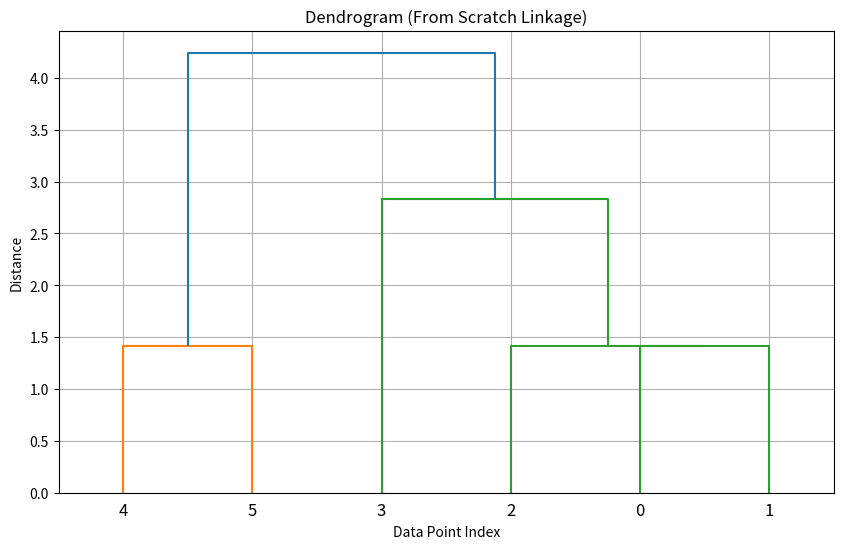

Reproduce this figure in Python.
'''import numpy as np
import matplotlib.pyplot as plt

data=np.array([
    [10,10],
    [80,70],
    [70,70],
    [20,30]
])

clusters=[[i]for i in range (len(data))]
history=[]

def euclidean(p1,p2):
    return np.linalg.norm(p1-p2)

def cluster_distance(c1,c2):
    return min(euclidean(data[i],data[j])for i in c1 for j in c2)
while len(clusters)>1:
    min_dist=float('inf')
    to_merge=(0,1)
    
    for i in range(len(clusters)):
        for j in range(i+1, len(clusters)):
            dist= cluster_distance(clusters[i],clusters[j],data)
            if dist< min_dist:
                min_dist= dist
                to_merge=(i,j)
                
    i,j=to_merge
    new_cluster=clusters[i]+clusters[j]
    history.append((clusters[i],clusters[j], min_dist))
    #print("mergeing clusters", clusters[i],"and",clusters[j],"with distance",round(min_dist,2))
    clusters.append(new_cluster)
    
    clusters.pop(max(i,j))
    clusters.pop(min(i,j))
   # clusters.append(new_cluster) 
print("\n final cluster(all points merged):")
print(clusters[0])     '''

import numpy as np
import matplotlib.pyplot as plt

# Step 1: Sample data
data = np.array([
    [1, 2],
    [2, 3],
    [3, 4],
    [5, 6],
    [8, 9],
    [9, 10]
])

# Step 2: Initial clusters = each point is its own cluster
clusters = [[i] for i in range(len(data))]
history = []

# Step 3: Compute distance between clusters
def euclidean(p1, p2):
    return np.linalg.norm(p1 - p2)

def cluster_distance(c1, c2, data):
    # Single linkage: min dist between any two points
    return min(euclidean(data[i], data[j]) for i in c1 for j in c2)

# Step 4: Agglomerative clustering loop
while len(clusters) > 1:
    min_dist = float('inf')
    to_merge = (0, 1)

    for i in range(len(clusters)):
        for j in range(i+1, len(clusters)):
            dist = cluster_distance(clusters[i], clusters[j], data)
            if dist < min_dist:
                min_dist = dist
                to_merge = (i, j)

    # Merge two closest clusters
    i, j = to_merge
    new_cluster = clusters[i] + clusters[j]
    history.append((clusters[i], clusters[j], min_dist))  # store for dendrogram
    clusters.append(new_cluster)

    # Remove old clusters
    clusters.pop(max(i, j))
    clusters.pop(min(i, j))

# Step 5: Dendrogram plotting manually
from scipy.cluster.hierarchy import dendrogram

# convert `history` to linkage matrix format
def make_linkage(history, n_points):
    cluster_map = {tuple([i]): i for i in range(n_points)}
    Z = []
    cluster_id = n_points
    for a, b, dist in history:
        id1 = cluster_map[tuple(sorted(a))]
        id2 = cluster_map[tuple(sorted(b))]
        size = len(a) + len(b)
        Z.append([id1, id2, dist, size])
        cluster_map[tuple(sorted(a + b))] = cluster_id
        cluster_id += 1
    return np.array(Z)

Z = make_linkage(history, len(data))

# Plot dendrogram
plt.figure(figsize=(10, 6))
dendrogram(Z)
plt.title("Dendrogram (From Scratch Linkage)")
plt.xlabel("Data Point Index")
plt.ylabel("Distance")
plt.grid(True)
plt.show()
